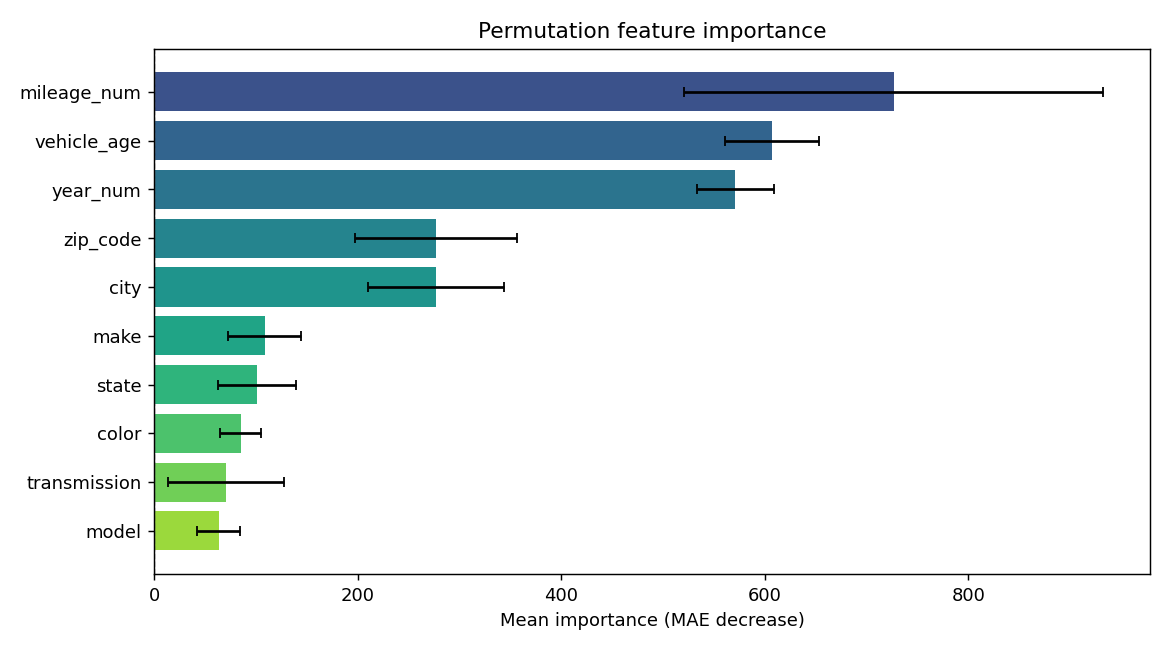

Source data for this figure (header and first rows):
feature, importance, std
mileage_num, 726.6, 205.9
vehicle_age, 606.9, 46.08
year_num, 571.3, 38.16
zip_code, 277.2, 79.24
city, 277.1, 66.54
make, 108.7, 35.92
state, 101.2, 38.66
color, 85.4, 20.16
transmission, 70.64, 56.86
model, 63.44, 21.34
